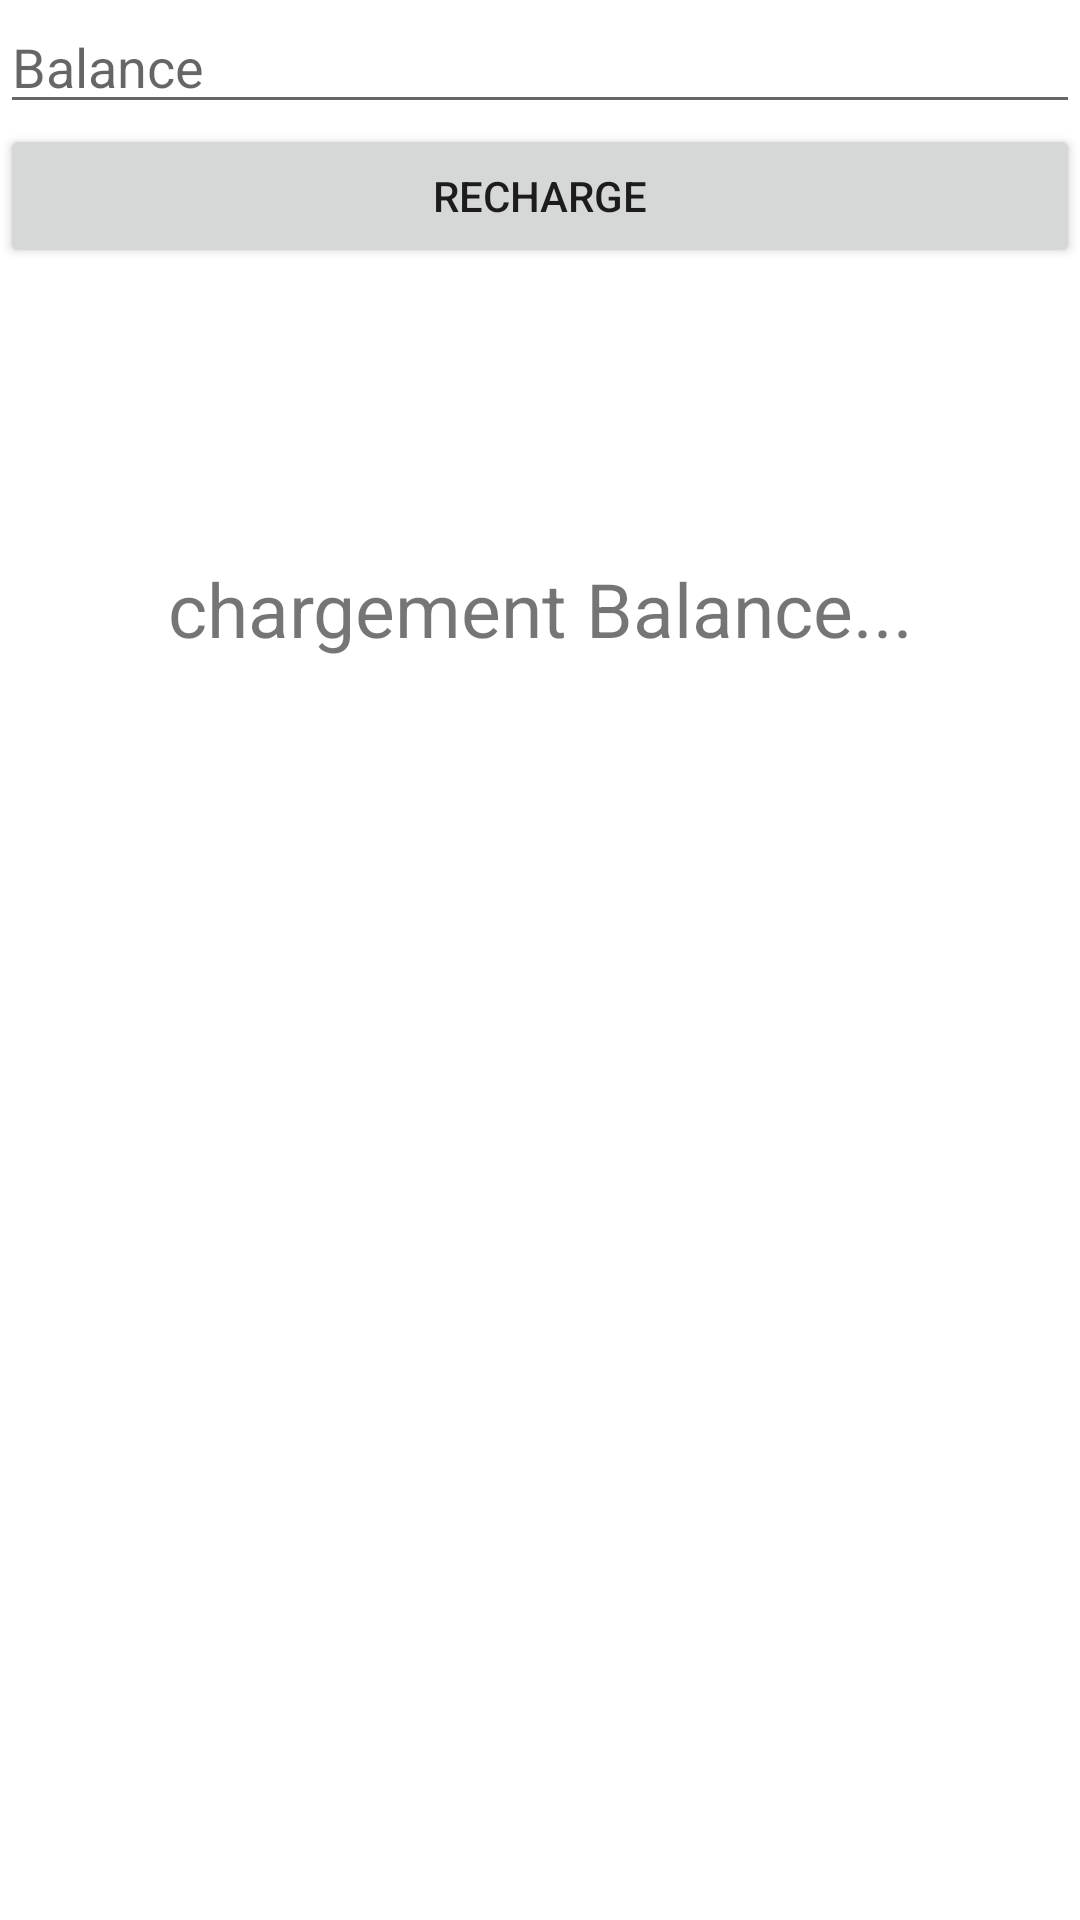

The Android layout XML behind this screen, and the referenced resources:
<!-- AndroidManifest.xml: application theme Theme.MTAdminApp -->
<!-- res/layout/fragment_home.xml -->
<?xml version="1.0" encoding="utf-8"?>
<LinearLayout xmlns:android="http://schemas.android.com/apk/res/android"
    xmlns:app="http://schemas.android.com/apk/res-auto"
    xmlns:tools="http://schemas.android.com/tools"
    android:layout_width="match_parent"
    android:layout_height="match_parent"
    android:orientation="vertical"
    tools:context=".ui.home.HomeFragment">


    <EditText
        android:id="@+id/lajan"
        android:layout_width="match_parent"
        android:layout_height="wrap_content"
        android:ems="10"
        android:inputType="numberSigned"
        android:hint="Balance"
       />

    <Button
        android:id="@+id/btn_lajan"
        android:layout_width="match_parent"
        android:layout_height="wrap_content"
        android:text="Recharge"

        />

    <TextView
        android:id="@+id/balance_client"
        android:layout_width="match_parent"
        android:layout_height="227dp"
        android:gravity="center"
        android:textSize="25dp"
        android:text="chargement Balance..." />
</LinearLayout>
<!-- resources referenced by this layout -->
<resources>
  <style name="Theme.MTAdminApp" parent="Theme.MaterialComponents.DayNight.DarkActionBar">
          
          <item name="colorPrimary">@color/purple_500</item>
          <item name="colorPrimaryVariant">@color/purple_700</item>
          <item name="colorOnPrimary">@color/white</item>
          
          <item name="colorSecondary">@color/teal_200</item>
          <item name="colorSecondaryVariant">@color/teal_700</item>
          <item name="colorOnSecondary">@color/black</item>
          
          <item name="android:statusBarColor" tools:targetApi="l">?attr/colorPrimaryVariant</item>
          
      </style>
  <!-- not gathered from this repository: default colours our renderer supplied (Android Studio template values) -->
  <color name="purple_500">#FF6200EE</color>
  <color name="purple_700">#FF3700B3</color>
  <color name="teal_200">#FF03DAC5</color>
  <color name="teal_700">#FF018786</color>
  <color name="black">#FF000000</color>
  <color name="white">#FFFFFFFF</color>
</resources>
